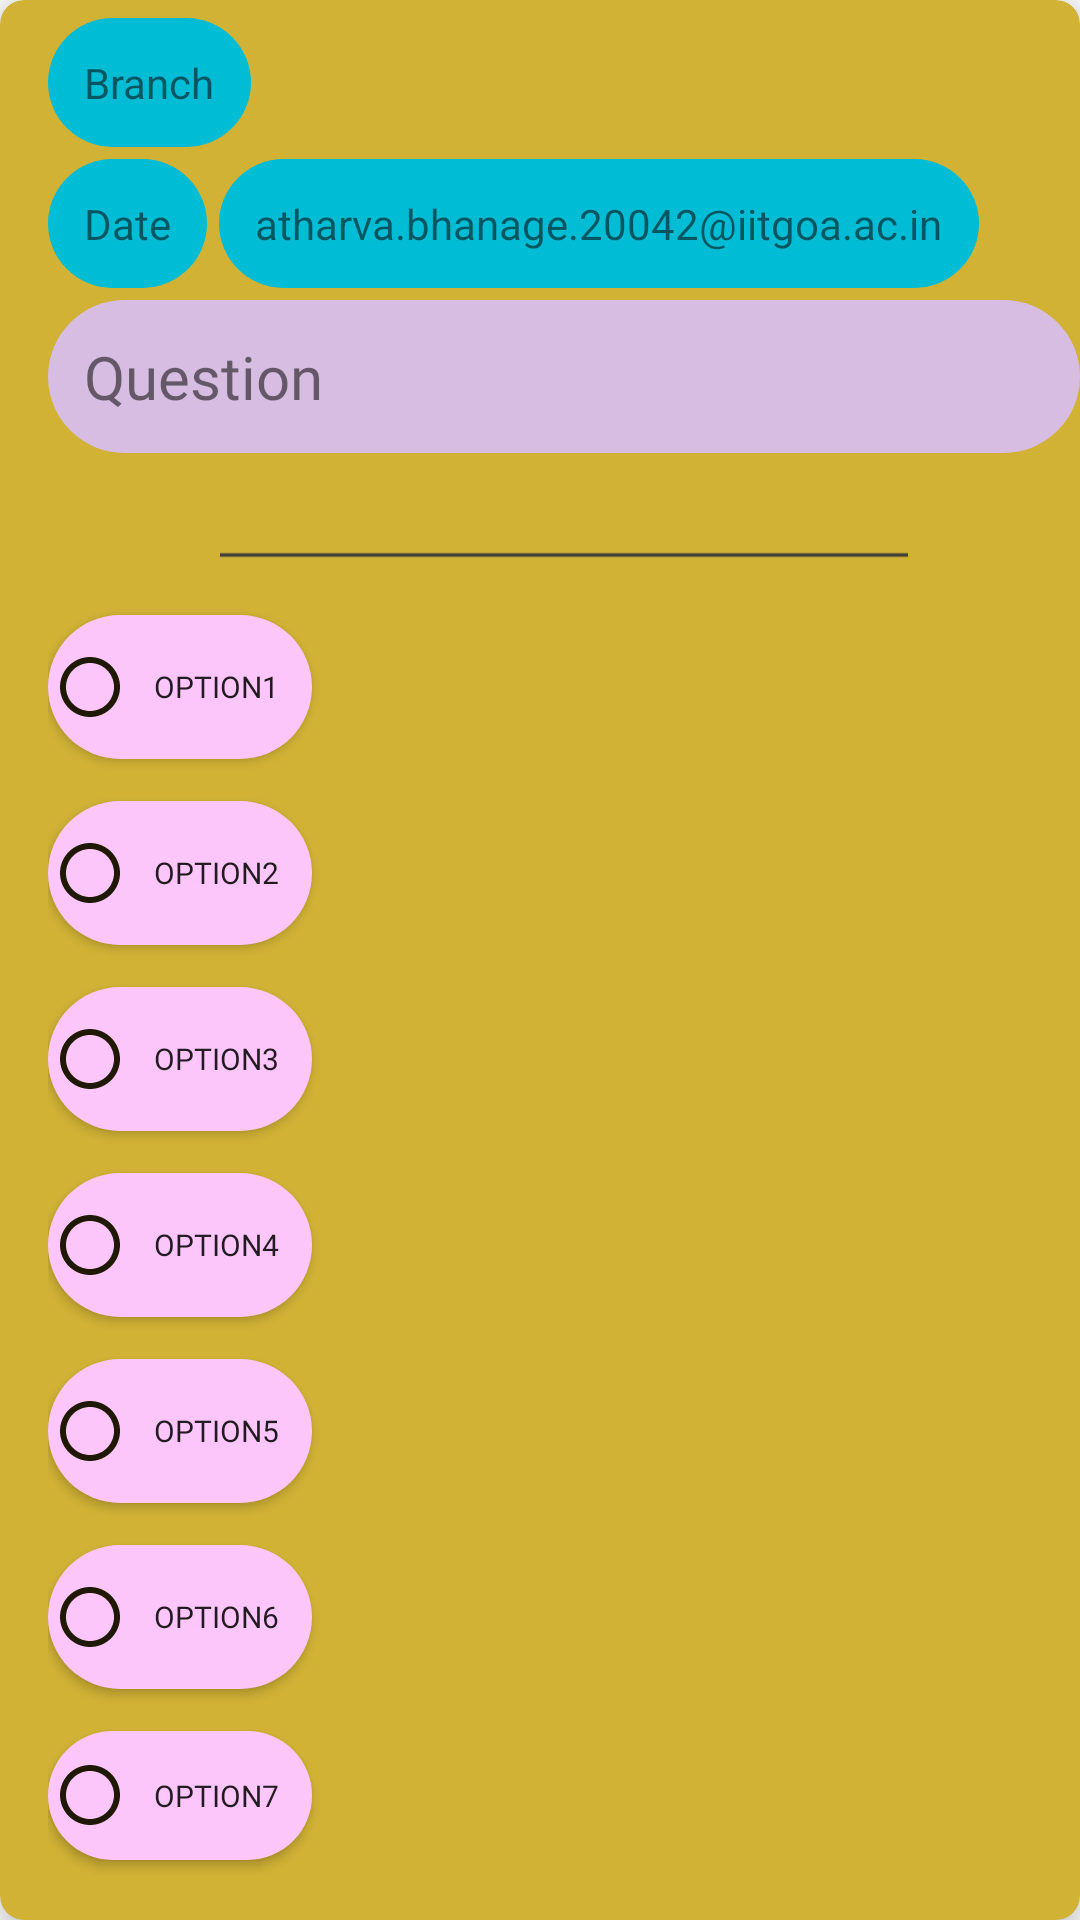

Reconstruct the res/layout file that produces this screen, plus the resources it refers to.
<!-- AndroidManifest.xml: application theme Theme.BusBay1 -->
<!-- res/layout/single_poll.xml -->
<?xml version="1.0" encoding="utf-8"?>
<androidx.cardview.widget.CardView
    xmlns:android="http://schemas.android.com/apk/res/android"
    android:layout_width="match_parent"
    android:layout_height="wrap_content"
    xmlns:app="http://schemas.android.com/apk/res-auto"
    app:cardElevation="8dp"
    app:cardCornerRadius="8dp"

    app:cardBackgroundColor="#D1B235"
    android:layout_margin="16dp">

    <LinearLayout
        android:layout_width="match_parent"
        android:layout_height="wrap_content"
        android:orientation="vertical"
        android:layout_marginStart="16dp"

        android:layout_marginVertical="6dp">
        <LinearLayout
            android:layout_width="match_parent"
            android:layout_height="wrap_content"
            android:orientation="horizontal"
            android:layout_marginBottom="4dp"
            android:gravity="center_vertical">
            <TextView
                android:id="@+id/txtv_branch"
                android:layout_width="wrap_content"
                android:layout_height="wrap_content"
                android:text="Branch"
                android:padding="12dp"
                android:layout_gravity="center"
                android:layout_marginRight="6dp"

                android:background="@drawable/layout_branch_rv"
                />

        </LinearLayout>
        <LinearLayout
            android:layout_width="match_parent"
            android:layout_height="wrap_content"
            android:orientation="horizontal"
            android:layout_marginBottom="4dp"
            android:gravity="center_vertical">

            <TextView
                android:id="@+id/txtv_Date"
                android:layout_width="wrap_content"
                android:layout_height="wrap_content"
                android:text="Date"

                android:layout_gravity="center"
                android:padding="12dp"
                android:layout_marginRight="4dp"

                android:background="@drawable/layout_branch_rv"
                />
            <TextView
                android:id="@+id/txtv_uploader_emailid"
                android:layout_width="wrap_content"
                android:layout_height="wrap_content"
                android:text="atharva.bhanage.20042@iitgoa.ac.in"
                android:layout_gravity="center"
                android:padding="12dp"
                android:background="@drawable/layout_branch_rv"
                />
        </LinearLayout>


            <TextView
                android:id="@+id/txtv_relative_question"
                android:layout_width="match_parent"
                android:layout_height="wrap_content"
                android:background="@drawable/layout_background_question_poll"
                android:padding="12dp"
                android:textSize="20sp"
                android:inputType="textMultiLine"
                android:layout_marginBottom="14dp"
                android:fontFamily="@font/andika"

                android:text="Question"/>
            <ImageView
                android:id="@+id/imageView2"
                android:layout_width="match_parent"
                android:layout_height="40dp"
                android:src="@drawable/ic_horizontal_line"
                />

        <Button
            android:id="@+id/opt1"
            android:layout_width="wrap_content"
            android:layout_height="wrap_content"
            android:theme="@style/Theme.BusBay4"
            android:background="@drawable/layout_answer_poll"
            android:padding="2dp"
            android:inputType="textMultiLine"
            android:layout_marginBottom="14dp"
            android:fontFamily="@font/andika"

            android:textSize="10dp"


            android:drawableLeft="@drawable/ic_button_unchecked"


            android:text="Option1" />
        <Button
            android:id="@+id/opt2"
            android:layout_width="wrap_content"
            android:layout_height="wrap_content"
            android:theme="@style/Theme.BusBay4"
            android:background="@drawable/layout_answer_poll"
            android:padding="2dp"
            android:inputType="textMultiLine"
            android:layout_marginBottom="14dp"
            android:fontFamily="@font/andika"
            android:textSize="10dp"


            android:drawableLeft="@drawable/ic_button_unchecked"


            android:text="Option2"
            />

        <Button
            android:id="@+id/opt3"
            android:layout_width="wrap_content"
            android:layout_height="wrap_content"
            android:theme="@style/Theme.BusBay4"
            android:background="@drawable/layout_answer_poll"
            android:padding="2dp"
            android:inputType="textMultiLine"
            android:layout_marginBottom="14dp"
            android:fontFamily="@font/andika"
            android:textSize="10dp"

            android:drawableLeft="@drawable/ic_button_unchecked"


            android:text="Option3"
            />

        <Button
            android:id="@+id/opt4"
            android:layout_width="wrap_content"
            android:layout_height="wrap_content"
            android:theme="@style/Theme.BusBay4"
            android:background="@drawable/layout_answer_poll"
            android:padding="2dp"
            android:inputType="textMultiLine"
            android:layout_marginBottom="14dp"
            android:fontFamily="@font/andika"
            android:textSize="10dp"

            android:drawableLeft="@drawable/ic_button_unchecked"


            android:text="Option4"
            />

        <Button
            android:id="@+id/opt5"
            android:layout_width="wrap_content"
            android:layout_height="wrap_content"
            android:theme="@style/Theme.BusBay4"
            android:background="@drawable/layout_answer_poll"
            android:padding="2dp"
            android:inputType="textMultiLine"
            android:layout_marginBottom="14dp"
            android:fontFamily="@font/andika"
            android:textSize="10dp"

            android:drawableLeft="@drawable/ic_button_unchecked"


            android:text="Option5"
            />

        <Button
            android:id="@+id/opt6"
            android:layout_width="wrap_content"
            android:layout_height="wrap_content"
            android:theme="@style/Theme.BusBay4"
            android:background="@drawable/layout_answer_poll"
            android:padding="2dp"
            android:inputType="textMultiLine"
            android:layout_marginBottom="14dp"
            android:fontFamily="@font/andika"
            android:textSize="10dp"

            android:drawableLeft="@drawable/ic_button_unchecked"


            android:text="Option6"
            />
        <Button
            android:id="@+id/opt7"
            android:layout_width="wrap_content"
            android:layout_height="wrap_content"
            android:theme="@style/Theme.BusBay4"
            android:background="@drawable/layout_answer_poll"
            android:padding="2dp"
            android:inputType="textMultiLine"
            android:layout_marginBottom="14dp"
            android:fontFamily="@font/andika"
            android:textSize="10dp"

            android:drawableLeft="@drawable/ic_button_unchecked"


            android:text="Option7"
            />

    <LinearLayout
        android:layout_width="match_parent"
        android:layout_height="wrap_content"
        android:orientation="horizontal"
        android:padding="2dp">
        <TextView
            android:id="@+id/txtv_c1"
            android:layout_width="wrap_content"
            android:layout_height="match_parent"
            android:text="c1"
            android:padding="4dp"
            android:layout_gravity="left"
            android:layout_marginRight="2dp"

            android:background="@drawable/layout_branch_rv"
            />
        <TextView
            android:id="@+id/txtv_c2"
            android:layout_width="wrap_content"
            android:layout_height="match_parent"
            android:text="c2"
            android:padding="4dp"
            android:layout_gravity="left"
            android:layout_marginRight="2dp"

            android:background="@drawable/layout_branch_rv"
            />
        <TextView
            android:id="@+id/txtv_c3"
            android:layout_width="wrap_content"
            android:layout_height="match_parent"
            android:text="c3"
            android:padding="4dp"
            android:layout_gravity="left"
            android:layout_marginRight="2dp"

            android:background="@drawable/layout_branch_rv"
            />
        <TextView
            android:id="@+id/txtv_c4"
            android:layout_width="wrap_content"
            android:layout_height="match_parent"
            android:text="c4"
            android:padding="4dp"
            android:layout_gravity="left"
            android:layout_marginRight="2dp"

            android:background="@drawable/layout_branch_rv"
            />
        <TextView
            android:id="@+id/txtv_c5"
            android:layout_width="wrap_content"
            android:layout_height="match_parent"
            android:text="c5"
            android:padding="4dp"
            android:layout_gravity="left"
            android:layout_marginRight="2dp"

            android:background="@drawable/layout_branch_rv"
            />
        <TextView
            android:id="@+id/txtv_c6"
            android:layout_width="wrap_content"
            android:layout_height="match_parent"
            android:text="c6"
            android:padding="4dp"
            android:layout_gravity="left"
            android:layout_marginRight="2dp"

            android:background="@drawable/layout_branch_rv"
            />
        <TextView
            android:id="@+id/txtv_c7"
            android:layout_width="wrap_content"
            android:layout_height="match_parent"
            android:text="c7"
            android:padding="4dp"
            android:layout_gravity="left"
            android:layout_marginRight="2dp"

            android:background="@drawable/layout_branch_rv"
            />

    </LinearLayout>
    </LinearLayout>



</androidx.cardview.widget.CardView>
<!-- resources referenced by this layout -->
<resources>
  <!-- drawable ic_button_unchecked (drawable) -->
  <vector android:height="24dp" android:tint="#1F1904"
      android:viewportHeight="24" android:viewportWidth="24"
      android:width="24dp" xmlns:android="http://schemas.android.com/apk/res/android">
      <path android:fillColor="@android:color/white" android:pathData="M12,2C6.48,2 2,6.48 2,12s4.48,10 10,10 10,-4.48 10,-10S17.52,2 12,2zM12,20c-4.42,0 -8,-3.58 -8,-8s3.58,-8 8,-8 8,3.58 8,8 -3.58,8 -8,8z"/>
  </vector>
  <!-- drawable ic_horizontal_line (drawable) -->
  <vector android:height="24dp" android:tint="#413F39"
      android:viewportHeight="24" android:viewportWidth="24"
      android:width="600dp" xmlns:android="http://schemas.android.com/apk/res/android">
      <path android:fillColor="@android:color/white"
          android:fillType="evenOdd" android:pathData="M4,11h16v2h-16z"/>
  </vector>
  <!-- drawable layout_answer_poll (drawable) -->
  <?xml version="1.0" encoding="utf-8"?>
  <shape xmlns:android="http://schemas.android.com/apk/res/android"
      android:shape="rectangle" android:padding="10dp">
      <solid android:color="#FDC6FA"/>
      <corners
          android:radius="30dp"/>
  
  
  </shape>
  <!-- drawable layout_background_question_poll (drawable) -->
  <?xml version="1.0" encoding="utf-8"?>
  <shape xmlns:android="http://schemas.android.com/apk/res/android"
      android:shape="rectangle" android:padding="10dp">
      <solid android:color="#D7BDE2"/>
      <corners
          android:radius="30dp"/>
  
  
  </shape>
  <!-- drawable layout_branch_rv (drawable) -->
  <?xml version="1.0" encoding="utf-8"?>
  <shape xmlns:android="http://schemas.android.com/apk/res/android"
      android:shape="rectangle" android:padding="10dp">
      <solid android:color="#00BCD4"/>
      <corners
          android:radius="5000dp"/>
  </shape>
  <style name="Theme.BusBay1" parent="Theme.MaterialComponents.DayNight.DarkActionBar">
  
          <item name="android:datePickerDialogTheme">@style/MyDatePickerDialogTheme</item>
          
          <item name="colorPrimary">#A3E4D7</item>
          <item name="colorPrimaryVariant">#4BB300</item>
          <item name="colorOnPrimary">#D3BD00</item>
  
  
  
          
          <item name="colorSecondary">@color/teal_200</item>
          <item name="colorSecondaryVariant">@color/teal_700</item>
          <item name="colorOnSecondary">@color/black</item>
          
          <item name="android:statusBarColor" tools:targetApi="l">#BFBEBE</item>
          
  
  
          <item name="android:actionMenuTextColor">#000000</item>
  
      </style>
  <style name="MyDatePickerDialogTheme" parent="android:Theme.Material.Dialog">
          <item name="android:datePickerStyle">@style/MyDatePickerStyle</item>
      </style>
  <color name="teal_200">#FF03DAC5</color>
  <color name="teal_700">#FF018786</color>
  <color name="black">#FF000000</color>
  <style name="MyDatePickerStyle" parent="@android:style/Widget.Material.DatePicker">
          <item name="android:headerBackground">#968F00</item>
      </style>
</resources>
